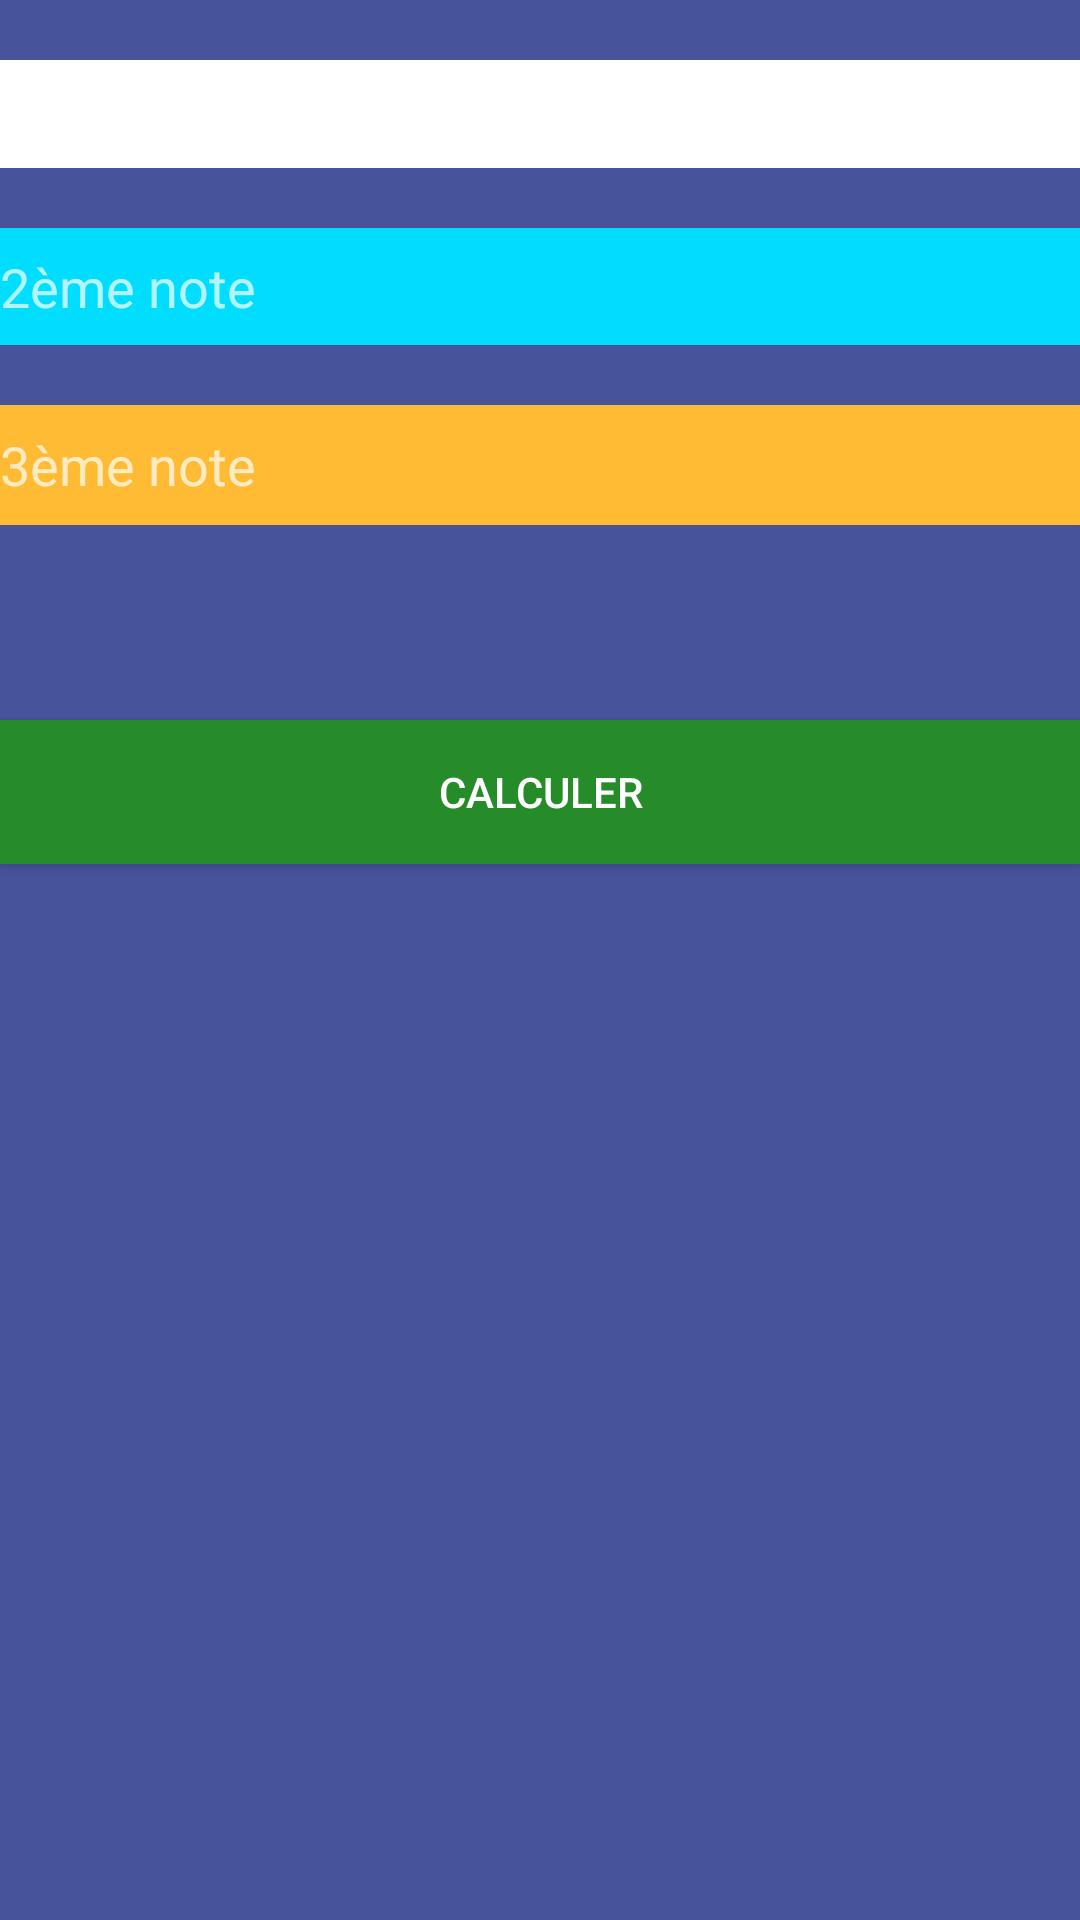

Reconstruct the res/layout file that produces this screen, plus the resources it refers to.
<!-- AndroidManifest.xml: application theme Theme.MoyenneApp -->
<!-- res/layout/activity_main.xml -->
<?xml version="1.0" encoding="utf-8"?>
<TableLayout xmlns:android="http://schemas.android.com/apk/res/android"
    xmlns:tools="http://schemas.android.com/tools"
    android:id="@+id/activity_main"
    android:layout_width="match_parent"
    android:layout_height="match_parent"
    android:background="@color/Nidhal"
    tools:context="com.tp2.moyenneapp.MainActivity">


    <EditText
        android:id="@+id/note1"
        android:layout_width="wrap_content"
        android:layout_height="36dp"
        android:layout_marginTop="20dp"
        android:layout_marginBottom="10dp"
        android:background="@android:color/background_light"
        android:hint="1ème note"
        android:inputType="numberDecimal" />

    <EditText
        android:id="@+id/note2"
        android:layout_width="wrap_content"
        android:layout_height="39dp"
        android:layout_marginTop="10dp"
        android:layout_marginBottom="10dp"
        android:background="@android:color/holo_blue_bright"
        android:ems="10"
        android:hint="2ème note"
        android:inputType="numberDecimal" />

    <EditText
        android:id="@+id/note3"
        android:layout_width="wrap_content"
        android:layout_height="40dp"
        android:layout_marginTop="10dp"
        android:layout_marginBottom="65dp"
        android:background="@android:color/holo_orange_light"
        android:hint="3ème note"
        android:inputType="numberDecimal" />

    <Button
        android:id="@+id/bcalcul"
        android:layout_width="wrap_content"
        android:layout_height="wrap_content"
        android:background="#268C2A"
        android:onClick="calculerMoyenne"
        android:text="Calculer" />

</TableLayout>
<!-- resources referenced by this layout -->
<resources>
  <color name="Nidhal">#47539b</color>
  <style name="Theme.MoyenneApp" parent="Theme.AppCompat.NoActionBar">
          
          <item name="colorPrimary">@color/colorPrimary</item>
          <item name="colorPrimaryVariant">@color/colorPrimary</item>
          <item name="colorOnPrimary">@color/colorAccent</item>
          
          <item name="colorSecondary">@color/colorPrimaryDark</item>
          <item name="colorSecondaryVariant">@color/colorPrimary</item>
          <item name="colorOnSecondary">@color/colorPrimaryDark</item>
          
          <item name="android:statusBarColor" tools:targetApi="l">?attr/colorPrimaryVariant</item>
          
      </style>
  <color name="colorPrimary">#6200EE</color>
  <color name="colorAccent">#03DAC5</color>
  <color name="colorPrimaryDark">#3700B3</color>
</resources>
